Run: headless pygame with SDL's dummy video driver; simulated clock (each Clock.tick advances the game by its frame time, no real sleeping); random seed 0; keys injected as events and as key.get_pressed() state; mouse plan: one left click at the window centre at the start of phase 2, then a move to the lower-right quarter at the start of phase 3.
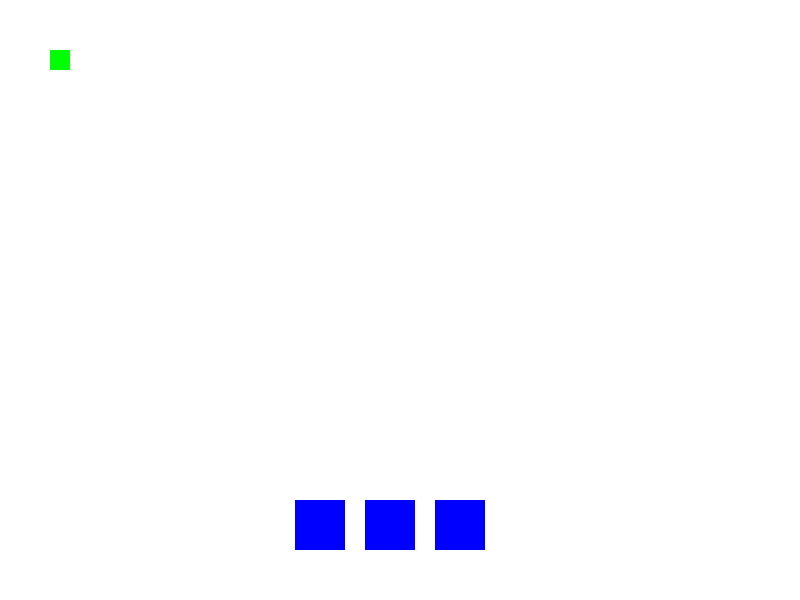
Frame 1 of 4 · flips 1–60 · no input
Frame 2 of 4 · flips 61–180 · clicked the window centre · tapped SPACE, RETURN · held RIGHT (→), D · screen unchanged from frame 1, image omitted
Frame 3 of 4 · flips 181–300 · moved the mouse to the lower-right quarter · held DOWN (↓), S · screen unchanged from frame 2, image omitted
Frame 4 of 4 · flips 301–420 · held LEFT (←), A, UP (↑), W · screen unchanged from frame 3, image omitted

The pygame program that drew these frames:

import pygame
import sys

pygame.init()

# 设置窗口尺寸
screen_width, screen_height = 800, 600
screen = pygame.display.set_mode((screen_width, screen_height))
pygame.display.set_caption("植物大战僵尸 - 拖动和种植植物")

# 定义颜色
WHITE = (255, 255, 255)
BLUE1 = (0, 255, 0)
BLUE = (0, 0, 255)


# 定义植物类
class Plant(pygame.sprite.Sprite):
    def __init__(self, x, y, group):
        super().__init__(group)
        self.image = pygame.Surface((20, 20))
        self.image.fill(BLUE1)
        self.rect = self.image.get_rect(topleft=(x, y))
        self.dragging = False

    def update(self):
        if self.dragging:
            self.rect.center = pygame.mouse.get_pos()


# 创建Sprite组
all_sprites = pygame.sprite.Group()
# 创建植物图标
plant_icon = Plant(50, 50, all_sprites)


# 创建植物种植区域的槽位
slot_width, slot_height = 50, 50
slot_spacing = 20
num_slots = 3
slot_x_start = screen_width // 2 - (num_slots * (slot_width + slot_spacing)) // 2

slots = []
for i in range(num_slots):
    slot_x = slot_x_start + i * (slot_width + slot_spacing)
    slot_y = screen_height - 100
    slot_rect = pygame.Rect(slot_x, slot_y, slot_width, slot_height)
    slots.append(slot_rect)

running = True
while running:
    for event in pygame.event.get():
        if event.type == pygame.QUIT:
            running = False
        elif event.type == pygame.MOUSEBUTTONDOWN:
            # 如果点击了植物图标，启动拖拽
            if plant_icon.rect.collidepoint(event.pos):
                plant_icon.dragging = True
        elif event.type == pygame.MOUSEBUTTONUP:
            if plant_icon.dragging:
                # 检查植物是否被拖拽到某个槽位内
                for slot in slots:
                    if slot.collidepoint(event.pos):
                        # 种植植物在槽位中心
                        plant_icon.rect.center = slot.center
                plant_icon.dragging = False

    # 更新植物位置
    all_sprites.update()

    # 绘制背景、槽位和植物图标
    screen.fill(WHITE)
    for slot in slots:
        pygame.draw.rect(screen, BLUE, slot)
    all_sprites.draw(screen)

    # 更新屏幕显示
    pygame.display.flip()

pygame.quit()
sys.exit()
